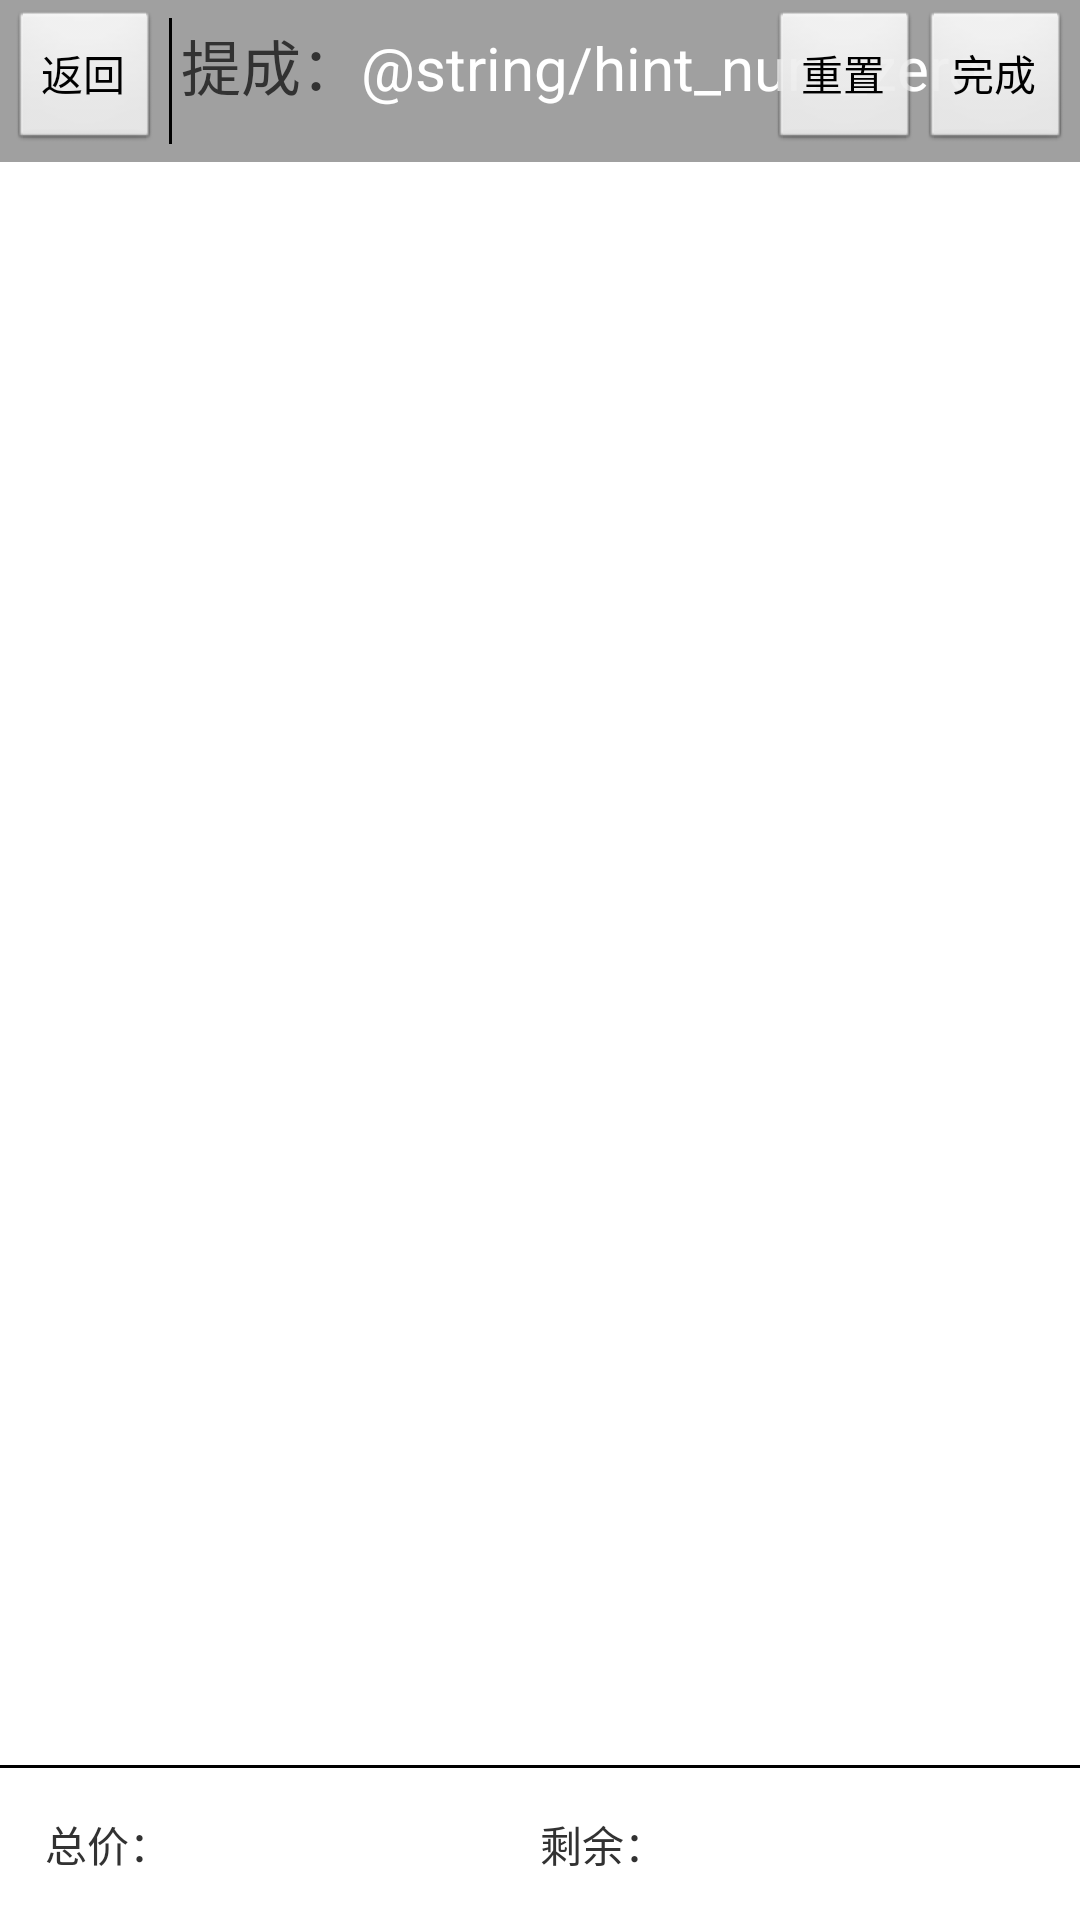

The Android layout XML behind this screen, and the referenced resources:
<!-- AndroidManifest.xml: application theme AppTheme -->
<!-- res/layout/activity_order_old.xml -->
<LinearLayout xmlns:android="http://schemas.android.com/apk/res/android"
    android:layout_width="match_parent"
    android:layout_height="match_parent"
    android:orientation="vertical" >

    <RelativeLayout
        android:id="@+id/relativeLayout1"
        style="@style/TitleStyle" >

        <LinearLayout
            android:layout_width="wrap_content"
            android:layout_height="wrap_content"
                android:layout_alignParentLeft="true"
                android:layout_alignParentTop="true">

            <Button
                android:id="@+id/btnReturn"
                android:layout_width="wrap_content"
                android:layout_height="wrap_content"
                android:text="@string/title_btn_return" />
            <TextView
                android:layout_margin="3dp"
                android:padding="3dp"
                android:layout_width="1dp"
                android:background="#000000"
                android:layout_height="fill_parent"/>

            <TextView
                android:layout_width="wrap_content"
                android:layout_height="wrap_content"
                android:textSize="20sp"
                android:text="@string/title_str_rebate" />

            <TextView
                android:id="@+id/textRebateAmount"
                android:layout_width="wrap_content"
                android:layout_height="wrap_content"
                android:textSize="20sp"
                android:textColor="#ffffff"
                android:text="@string/hint_num_zero" />

        </LinearLayout>

        <LinearLayout
            android:layout_width="wrap_content"
            android:layout_height="wrap_content"
            android:layout_alignParentRight="true"
            android:layout_alignParentTop="true" >

            <Button
                android:id="@+id/btnReset"
                android:layout_width="wrap_content"
                android:layout_height="wrap_content"
                android:text="@string/title_btn_reset" />

            <Button
                android:id="@+id/btnComplete"
                android:layout_width="wrap_content"
                android:layout_height="wrap_content"
                android:text="@string/title_btn_complete" />
        </LinearLayout>
    </RelativeLayout>

    <ScrollView
        android:layout_width="fill_parent"
        android:layout_height="0dp"
        android:layout_weight="1" >

        <LinearLayout
            android:id="@+id/listItem"
            android:layout_width="fill_parent"
            android:layout_height="wrap_content"
            android:orientation="vertical" >
        </LinearLayout>
    </ScrollView>

    <LinearLayout
        android:layout_width="fill_parent"
        android:layout_height="wrap_content"
        android:background="#ffffff"
        android:orientation="vertical" >

        <TextView
            android:layout_width="fill_parent"
            android:layout_height="1dp"
            android:background="#000000" />

        <LinearLayout
            android:layout_width="match_parent"
            android:layout_height="wrap_content"
            android:padding="15dp" >

            <TextView
                android:layout_width="wrap_content"
                android:layout_height="wrap_content"
                android:text="@string/hint_order_total" />

            <TextView
                android:id="@+id/textTotal"
                android:layout_width="wrap_content"
                android:layout_height="wrap_content"
                android:layout_weight="1"
                android:textColor="#ff0000" />

            <TextView
                android:layout_width="wrap_content"
                android:layout_height="wrap_content"
                android:text="@string/hint_order_remainder" />

            <TextView
                android:id="@+id/textRemainder"
                android:layout_width="wrap_content"
                android:layout_height="wrap_content"
                android:layout_weight="1"
                android:textColor="#ff0000" />
        </LinearLayout>
    </LinearLayout>

</LinearLayout>
<!-- resources referenced by this layout -->
<resources>
  <string name="hint_order_remainder">剩余：</string>
  <string name="hint_order_total">总价：</string>
  <string name="title_btn_complete">完成</string>
  <string name="title_btn_reset">重置</string>
  <string name="title_btn_return">返回</string>
  <string name="title_str_rebate">提成：</string>
  <style name="TitleStyle">
          <item name="android:layout_width">match_parent</item>
          <item name="android:layout_height">wrap_content</item>
          <item name="android:background">#a0a0a0</item>
          <item name="android:padding">3dp</item>
      </style>
  <style name="AppTheme" parent="AppBaseTheme">
          
      </style>
  <style name="AppBaseTheme" parent="android:Theme.Light">
  
          
      </style>
</resources>
